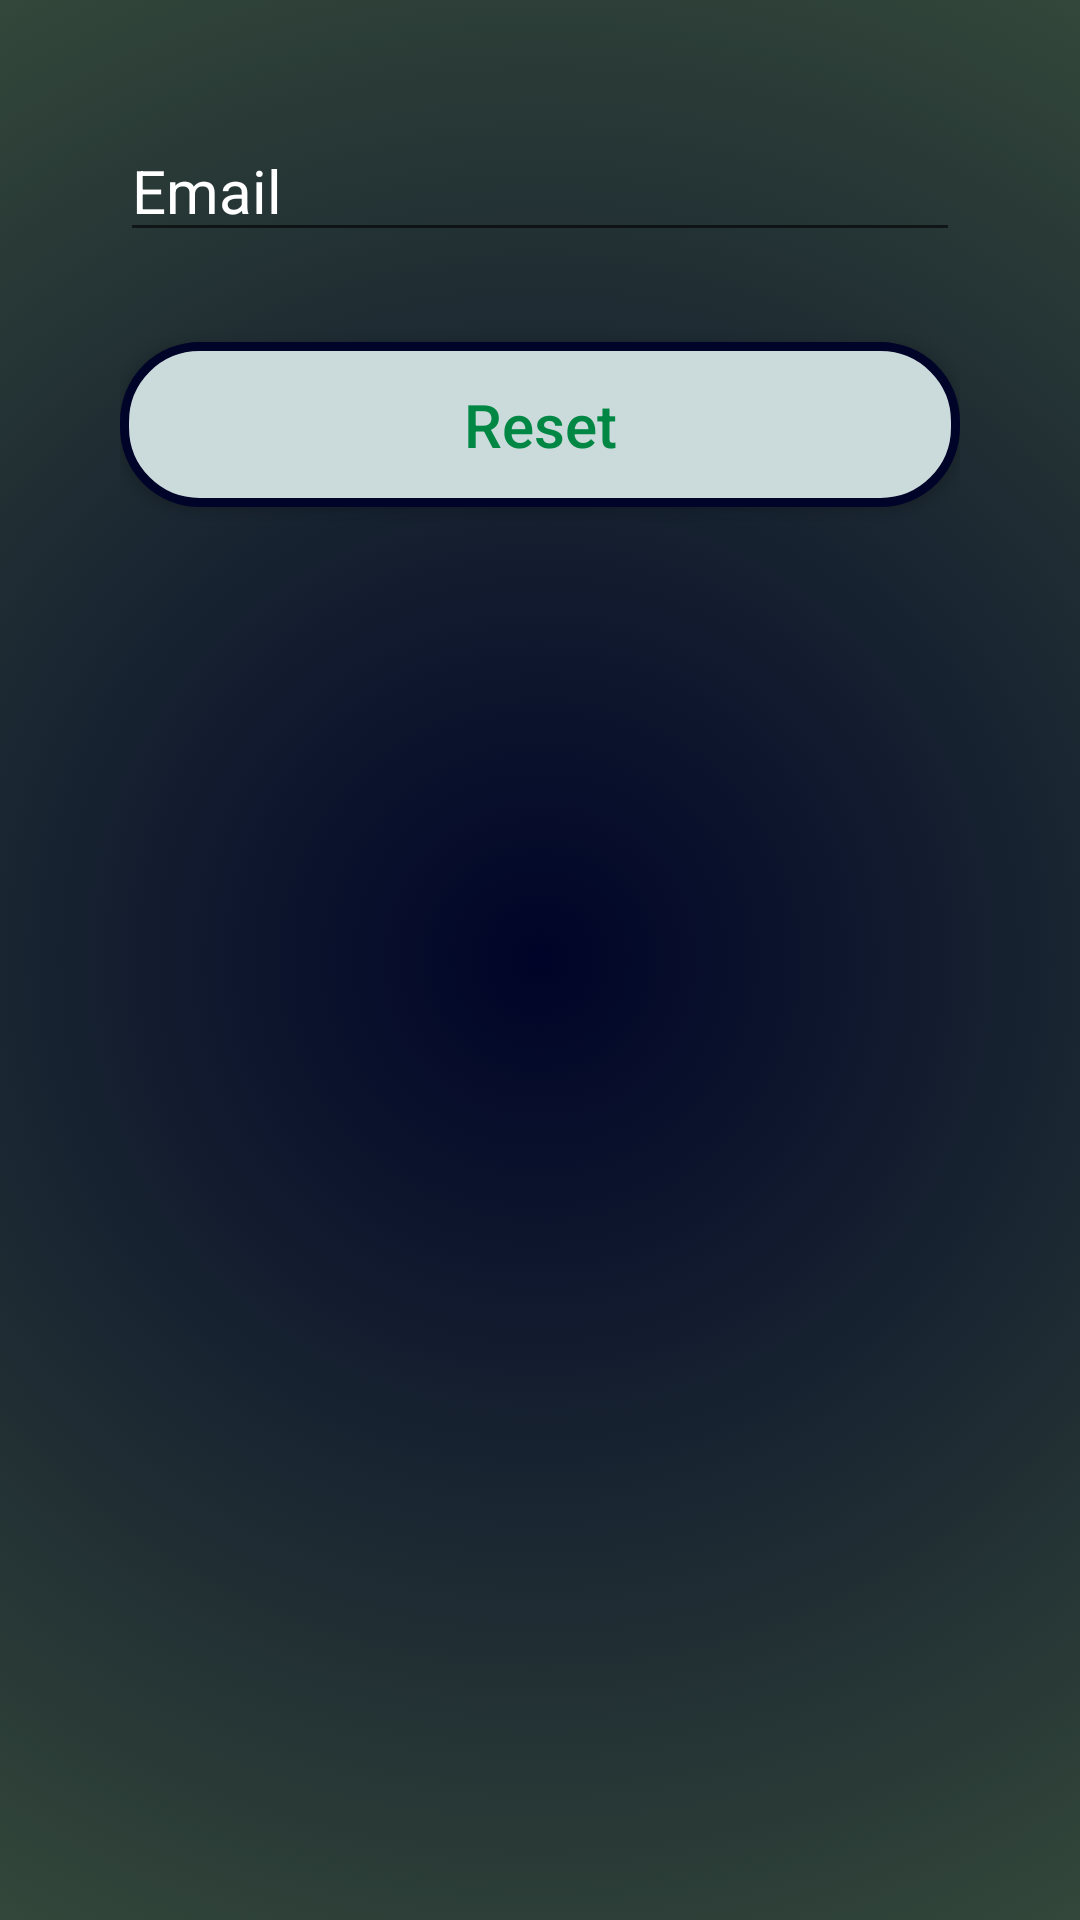

Produce the Android XML layout that renders to this screen, including the resource entries it uses.
<!-- AndroidManifest.xml: application theme Theme.WasteManagment -->
<!-- res/layout/forget_password.xml -->
<?xml version="1.0" encoding="utf-8"?>
<RelativeLayout xmlns:android="http://schemas.android.com/apk/res/android"
    android:layout_width="match_parent"
    android:layout_height="wrap_content"
    android:padding="40dp"
    android:background="@drawable/background_splash">

    <EditText
        android:id="@+id/emailReset"
        android:layout_width="match_parent"
        android:layout_height="wrap_content"
        android:inputType="textEmailAddress"
        android:hint="@string/email"
        android:textColor="@color/white"
        android:textColorHint="@color/white"
        android:textSize="20sp" />
    <Button
        android:id="@+id/ResetButton"
        android:layout_below="@+id/emailReset"
        android:layout_width="match_parent"
        android:layout_height="55dp"
        android:layout_marginTop="30dp"
        android:layout_marginBottom="5dp"
        android:background="@drawable/bg_login"
        android:text="Reset"
        android:textAllCaps="false"
        android:textColor="#008744"
        android:textSize="20sp" />

</RelativeLayout>
<!-- resources referenced by this layout -->
<resources>
  <color name="white">#FFFFFFFF</color>
  <!-- drawable background_splash (drawable) -->
  <?xml version="1.0" encoding="utf-8"?>
  <selector xmlns:android="http://schemas.android.com/apk/res/android">
      <item>
          <shape>
              <gradient
                  android:gradientRadius="1200dp"
                  android:startColor="#000428"
                  android:endColor="#a8e063"
                  android:type="radial" />
          </shape>
      </item>
  </selector>
  <!-- drawable bg_login (drawable) -->
  <?xml version="1.0" encoding="UTF-8"?>
  <shape xmlns:android="http://schemas.android.com/apk/res/android">
      <solid android:color="#cbdadb"/>
      <stroke android:width="3dp" android:color="#000428" />
      <corners android:radius="25dp"/>
      <padding android:left="0dp" android:top="0dp" android:right="0dp" android:bottom="0dp" />
  </shape>
  <string name="email">Email</string>
  <style name="Theme.WasteManagment" parent="Theme.AppCompat.Light.NoActionBar">
          
          <item name="colorPrimary">@color/purple_500</item>
          <item name="colorPrimaryVariant">@color/purple_700</item>
          <item name="colorOnPrimary">@color/white</item>
          
          <item name="colorSecondary">@color/teal_200</item>
          <item name="colorSecondaryVariant">@color/teal_700</item>
          <item name="colorOnSecondary">@color/black</item>
          
          <item name="android:statusBarColor" tools:targetApi="l">?attr/colorPrimaryVariant</item>
          
      </style>
  <color name="purple_500">#FF6200EE</color>
  <color name="purple_700">#FF3700B3</color>
  <color name="teal_200">#FF03DAC5</color>
  <color name="teal_700">#FF018786</color>
  <color name="black">#FF000000</color>
</resources>
